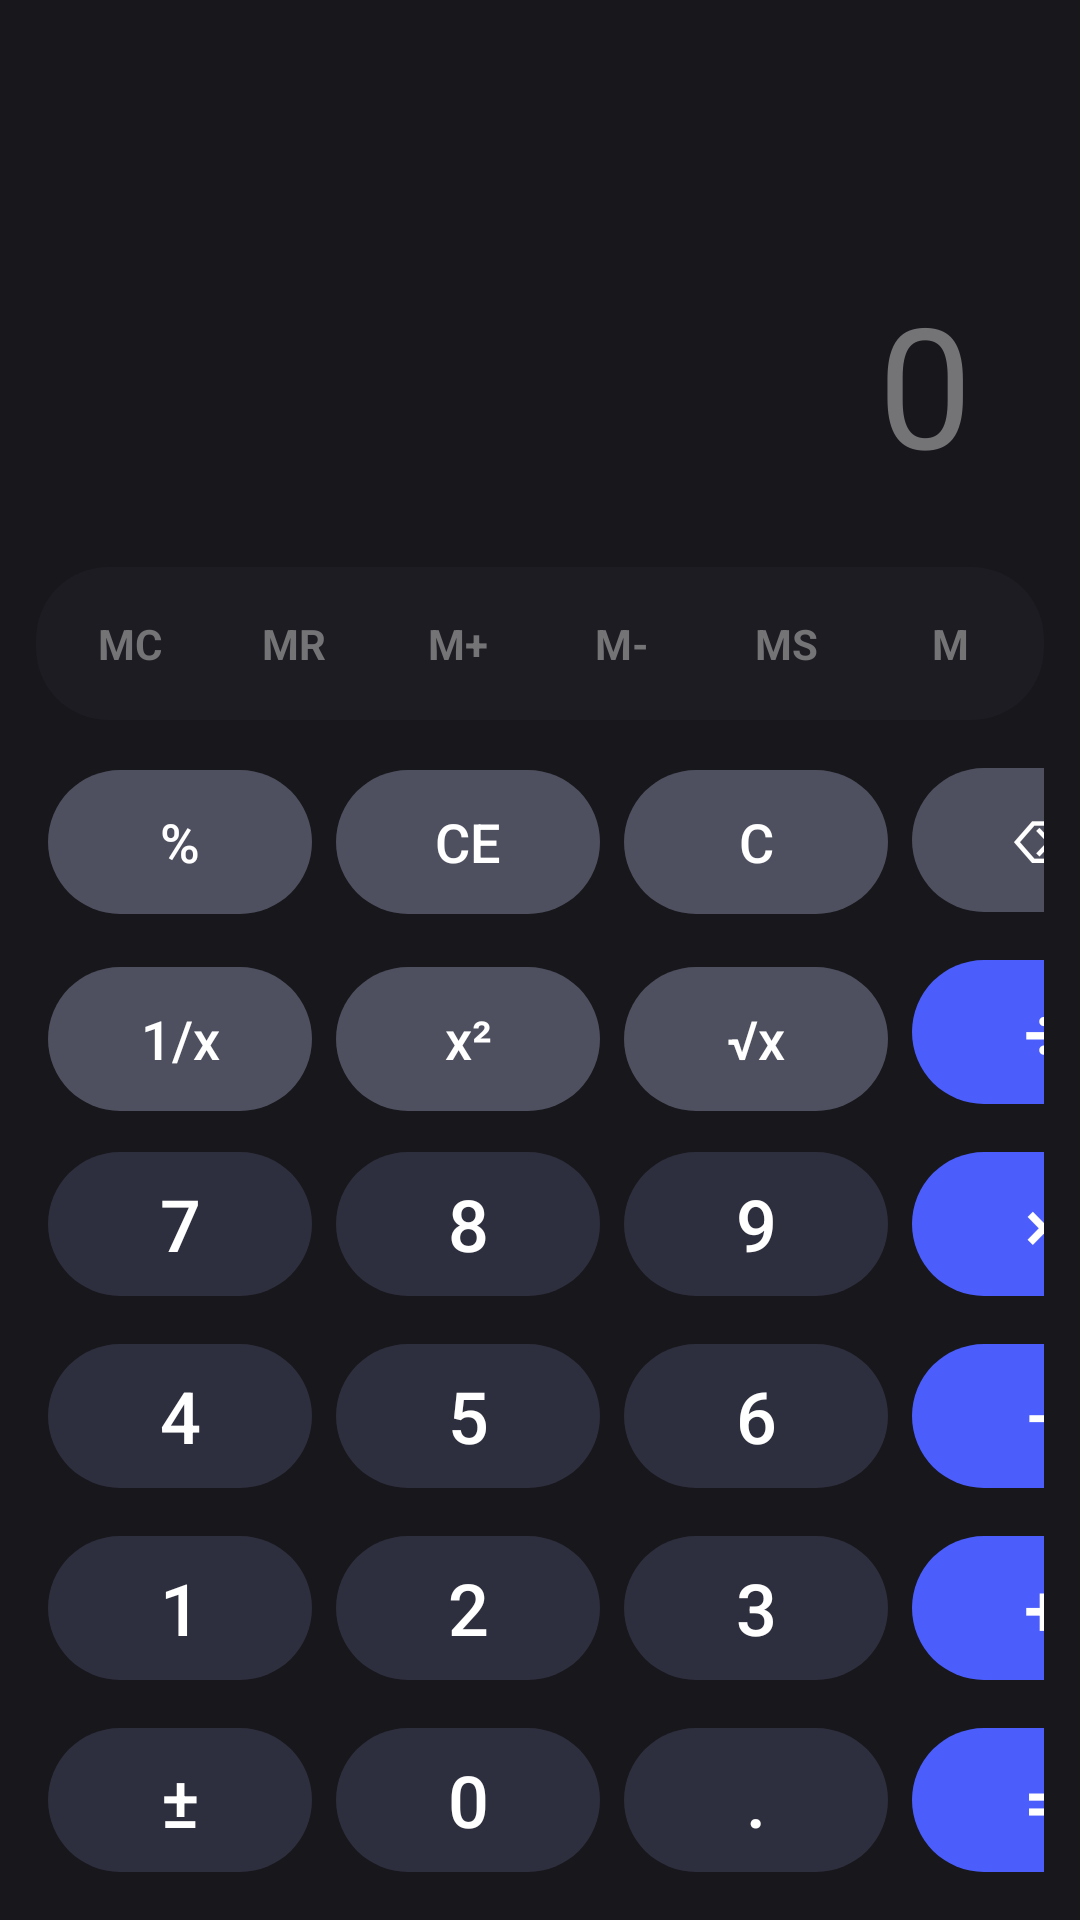

Reconstruct the res/layout file that produces this screen, plus the resources it refers to.
<!-- AndroidManifest.xml: application theme Theme.K23411TEApp -->
<!-- res/layout/activity_calculator.xml -->
<?xml version="1.0" encoding="utf-8"?>
<LinearLayout xmlns:android="http://schemas.android.com/apk/res/android"
    xmlns:app="http://schemas.android.com/apk/res-auto"
    xmlns:tools="http://schemas.android.com/tools"
    android:id="@+id/main"
    android:layout_width="match_parent"
    android:layout_height="match_parent"
    android:background="@color/calc_background"
    android:orientation="vertical"
    android:padding="12dp"
    tools:context=".CalculatorActivity">

    
    <EditText
        android:id="@+id/edtFormular"
        android:layout_width="match_parent"
        android:layout_height="0dp"
        android:layout_weight="1"
        android:background="@null"
        android:gravity="bottom|end"
        android:hint="0"
        android:focusable="false"
        android:clickable="false"
        android:longClickable="false"
        android:inputType="none"
        android:padding="24dp"
        android:textColor="@color/calc_text_primary"
        android:textColorHint="@color/calc_text_secondary"
        android:textSize="56sp"
        tools:text="1,234" />

    
    <LinearLayout
        android:layout_width="match_parent"
        android:layout_height="wrap_content"
        android:layout_marginBottom="12dp"
        android:background="@drawable/calc_button_background"
        android:backgroundTint="@color/calc_memory_bg"
        android:orientation="horizontal"
        android:padding="4dp">

        <TextView android:id="@+id/txtMC" android:layout_width="0dp" android:layout_height="wrap_content" android:layout_weight="1" android:padding="12dp" android:text="@string/str_mc" android:textAlignment="center" android:textColor="@color/calc_text_secondary" android:textSize="14sp" android:textStyle="bold" />
        <TextView android:id="@+id/txtMR" android:layout_width="0dp" android:layout_height="wrap_content" android:layout_weight="1" android:padding="12dp" android:text="@string/str_mr" android:textAlignment="center" android:textColor="@color/calc_text_secondary" android:textSize="14sp" android:textStyle="bold" />
        <TextView android:id="@+id/txtMplus" android:layout_width="0dp" android:layout_height="wrap_content" android:layout_weight="1" android:padding="12dp" android:text="@string/str_mplus" android:textAlignment="center" android:textColor="@color/calc_text_secondary" android:textSize="14sp" android:textStyle="bold" />
        <TextView android:id="@+id/txtMminus" android:layout_width="0dp" android:layout_height="wrap_content" android:layout_weight="1" android:padding="12dp" android:text="@string/str_mminus" android:textAlignment="center" android:textColor="@color/calc_text_secondary" android:textSize="14sp" android:textStyle="bold" />
        <TextView android:id="@+id/txtMS" android:layout_width="0dp" android:layout_height="wrap_content" android:layout_weight="1" android:padding="12dp" android:text="@string/str_ms" android:textAlignment="center" android:textColor="@color/calc_text_secondary" android:textSize="14sp" android:textStyle="bold" />
        <TextView android:id="@+id/txtM" android:layout_width="0dp" android:layout_height="wrap_content" android:layout_weight="1" android:padding="12dp" android:text="@string/str_m" android:textAlignment="center" android:textColor="@color/calc_text_secondary" android:textSize="14sp" android:textStyle="bold" />
    </LinearLayout>

    
    <TableLayout
        android:layout_width="match_parent"
        android:layout_height="wrap_content"
        android:stretchColumns="*">

        
        <TableRow android:layout_marginBottom="8dp">
            <Button android:id="@+id/btnPercent" style="@style/Widget.AppCompat.Button.Borderless" android:layout_margin="4dp" android:background="@drawable/calc_button_function" android:text="@string/btn_percent" android:textAllCaps="false" android:textColor="@color/calc_text_primary" android:textSize="18sp" />
            <Button android:id="@+id/btnCE" style="@style/Widget.AppCompat.Button.Borderless" android:layout_margin="4dp" android:background="@drawable/calc_button_function" android:text="@string/btn_ce" android:textAllCaps="false" android:textColor="@color/calc_text_primary" android:textSize="18sp" />
            <Button android:id="@+id/btnC" style="@style/Widget.AppCompat.Button.Borderless" android:layout_margin="4dp" android:background="@drawable/calc_button_function" android:text="@string/btn_c" android:textAllCaps="false" android:textColor="@color/calc_text_primary" android:textSize="18sp" />
            <Button android:id="@+id/btnDel" style="@style/Widget.AppCompat.Button.Borderless" android:layout_margin="4dp" android:background="@drawable/calc_button_function" android:text="@string/btn_del" android:textColor="@color/calc_text_primary" android:textSize="20sp" />
        </TableRow>

        
        <TableRow android:layout_marginBottom="8dp">
            <Button android:id="@+id/btn1_x" style="@style/Widget.AppCompat.Button.Borderless" android:layout_margin="4dp" android:background="@drawable/calc_button_function" android:text="@string/btn_inv" android:textAllCaps="false" android:textColor="@color/calc_text_primary" android:textSize="18sp" />
            <Button android:id="@+id/x_2" style="@style/Widget.AppCompat.Button.Borderless" android:layout_margin="4dp" android:background="@drawable/calc_button_function" android:text="@string/btn_sqr" android:textAllCaps="false" android:textColor="@color/calc_text_primary" android:textSize="18sp" />
            <Button android:id="@+id/btnsqrt" style="@style/Widget.AppCompat.Button.Borderless" android:layout_margin="4dp" android:background="@drawable/calc_button_function" android:text="@string/btn_sqrt" android:textAllCaps="false" android:textColor="@color/calc_text_primary" android:textSize="18sp" />
            <Button android:id="@+id/btndiv" style="@style/Widget.AppCompat.Button.Borderless" android:layout_margin="4dp" android:background="@drawable/calc_button_operator" android:onClick="processInputData" android:text="@string/btn_div" android:textColor="@color/calc_text_primary" android:textSize="24sp" />
        </TableRow>

        
        <TableRow android:layout_marginBottom="8dp">
            <Button android:id="@+id/btn7" style="@style/Widget.AppCompat.Button.Borderless" android:layout_margin="4dp" android:background="@drawable/calc_button_background" android:onClick="processInputData" android:text="7" android:textColor="@color/calc_text_primary" android:textSize="24sp" />
            <Button android:id="@+id/btn8" style="@style/Widget.AppCompat.Button.Borderless" android:layout_margin="4dp" android:background="@drawable/calc_button_background" android:onClick="processInputData" android:text="8" android:textColor="@color/calc_text_primary" android:textSize="24sp" />
            <Button android:id="@+id/btn9" style="@style/Widget.AppCompat.Button.Borderless" android:layout_margin="4dp" android:background="@drawable/calc_button_background" android:onClick="processInputData" android:text="9" android:textColor="@color/calc_text_primary" android:textSize="24sp" />
            <Button android:id="@+id/btnmulti" style="@style/Widget.AppCompat.Button.Borderless" android:layout_margin="4dp" android:background="@drawable/calc_button_operator" android:onClick="processInputData" android:text="@string/btn_mul" android:textColor="@color/calc_text_primary" android:textSize="24sp" />
        </TableRow>

        <TableRow android:layout_marginBottom="8dp">
            <Button android:id="@+id/btn4" style="@style/Widget.AppCompat.Button.Borderless" android:layout_margin="4dp" android:background="@drawable/calc_button_background" android:onClick="processInputData" android:text="4" android:textColor="@color/calc_text_primary" android:textSize="24sp" />
            <Button android:id="@+id/btn5" style="@style/Widget.AppCompat.Button.Borderless" android:layout_margin="4dp" android:background="@drawable/calc_button_background" android:onClick="processInputData" android:text="5" android:textColor="@color/calc_text_primary" android:textSize="24sp" />
            <Button android:id="@+id/btn6" style="@style/Widget.AppCompat.Button.Borderless" android:layout_margin="4dp" android:background="@drawable/calc_button_background" android:onClick="processInputData" android:text="6" android:textColor="@color/calc_text_primary" android:textSize="24sp" />
            <Button android:id="@+id/btnsub" style="@style/Widget.AppCompat.Button.Borderless" android:layout_margin="4dp" android:background="@drawable/calc_button_operator" android:onClick="processInputData" android:text="@string/btn_sub" android:textColor="@color/calc_text_primary" android:textSize="24sp" />
        </TableRow>

        <TableRow android:layout_marginBottom="8dp">
            <Button android:id="@+id/btn1" style="@style/Widget.AppCompat.Button.Borderless" android:layout_margin="4dp" android:background="@drawable/calc_button_background" android:onClick="processInputData" android:text="1" android:textColor="@color/calc_text_primary" android:textSize="24sp" />
            <Button android:id="@+id/btn2" style="@style/Widget.AppCompat.Button.Borderless" android:layout_margin="4dp" android:background="@drawable/calc_button_background" android:onClick="processInputData" android:text="2" android:textColor="@color/calc_text_primary" android:textSize="24sp" />
            <Button android:id="@+id/btn3" style="@style/Widget.AppCompat.Button.Borderless" android:layout_margin="4dp" android:background="@drawable/calc_button_background" android:onClick="processInputData" android:text="3" android:textColor="@color/calc_text_primary" android:textSize="24sp" />
            <Button android:id="@+id/btnplus" style="@style/Widget.AppCompat.Button.Borderless" android:layout_margin="4dp" android:background="@drawable/calc_button_operator" android:onClick="processInputData" android:text="@string/btn_add" android:textColor="@color/calc_text_primary" android:textSize="24sp" />
        </TableRow>

        <TableRow>
            <Button android:id="@+id/btnsign" style="@style/Widget.AppCompat.Button.Borderless" android:layout_margin="4dp" android:background="@drawable/calc_button_background" android:text="@string/btn_sign" android:textColor="@color/calc_text_primary" android:textSize="24sp" />
            <Button android:id="@+id/btn0" style="@style/Widget.AppCompat.Button.Borderless" android:layout_margin="4dp" android:background="@drawable/calc_button_background" android:onClick="processInputData" android:text="0" android:textColor="@color/calc_text_primary" android:textSize="24sp" />
            <Button android:id="@+id/btnpoint" style="@style/Widget.AppCompat.Button.Borderless" android:layout_margin="4dp" android:background="@drawable/calc_button_background" android:onClick="processInputData" android:text="@string/btn_dot" android:textColor="@color/calc_text_primary" android:textSize="24sp" />
            <Button android:id="@+id/btnCalculate" style="@style/Widget.AppCompat.Button.Borderless" android:layout_margin="4dp" android:background="@drawable/calc_button_operator" android:text="@string/btn_equal" android:textColor="@color/calc_text_primary" android:textSize="24sp" />
        </TableRow>
    </TableLayout>
</LinearLayout>
<!-- resources referenced by this layout -->
<resources>
  <color name="calc_background">#17171C</color>
  <color name="calc_memory_bg">#1C1C22</color>
  <color name="calc_text_primary">#FFFFFF</color>
  <color name="calc_text_secondary">#747477</color>
  <!-- drawable calc_button_background (drawable) -->
  <?xml version="1.0" encoding="utf-8"?>
  <ripple xmlns:android="http://schemas.android.com/apk/res/android"
      android:color="#40FFFFFF">
      <item>
          <shape android:shape="rectangle">
              <corners android:radius="24dp" />
              <solid android:color="@color/calc_button_number" />
          </shape>
      </item>
  </ripple>
  <!-- drawable calc_button_function (drawable) -->
  <?xml version="1.0" encoding="utf-8"?>
  <ripple xmlns:android="http://schemas.android.com/apk/res/android"
      android:color="#40FFFFFF">
      <item>
          <shape android:shape="rectangle">
              <corners android:radius="24dp" />
              <solid android:color="@color/calc_button_function" />
          </shape>
      </item>
  </ripple>
  <!-- drawable calc_button_operator (drawable) -->
  <?xml version="1.0" encoding="utf-8"?>
  <ripple xmlns:android="http://schemas.android.com/apk/res/android"
      android:color="#40FFFFFF">
      <item>
          <shape android:shape="rectangle">
              <corners android:radius="24dp" />
              <solid android:color="@color/calc_button_operator" />
          </shape>
      </item>
  </ripple>
  <string name="btn_add">+</string>
  <string name="btn_c">C</string>
  <string name="btn_ce">CE</string>
  <string name="btn_del">⌫</string>
  <string name="btn_div">÷</string>
  <string name="btn_dot">.</string>
  <string name="btn_equal">=</string>
  <string name="btn_inv">1/x</string>
  <string name="btn_mul">×</string>
  <string name="btn_percent">%</string>
  <string name="btn_sign">±</string>
  <string name="btn_sqr">x²</string>
  <string name="btn_sqrt">√x</string>
  <string name="btn_sub">−</string>
  <string name="str_m">M</string>
  <string name="str_mc">MC</string>
  <string name="str_mminus">M-</string>
  <string name="str_mplus">M+</string>
  <string name="str_mr">MR</string>
  <string name="str_ms">MS</string>
  <style name="Theme.K23411TEApp" parent="Base.Theme.K23411TEAppWithActionBar" />
  <color name="calc_button_number">#2E2F3E</color>
  <color name="calc_button_function">#4E505F</color>
  <color name="calc_button_operator">#4B5EFC</color>
  <style name="Base.Theme.K23411TEAppWithActionBar" parent="Theme.Material3.DayNight">
          
          
      </style>
</resources>
